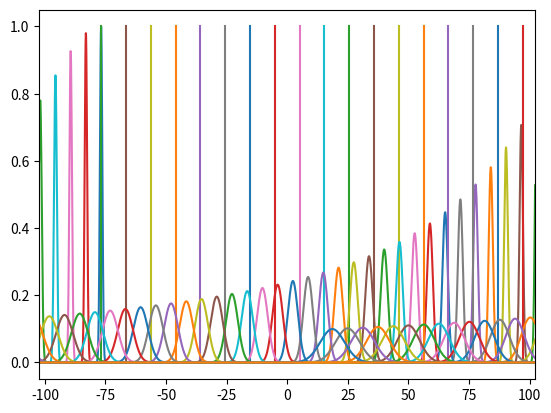

This figure's Python source:
import numpy as np
import matplotlib.pyplot as plt
from scipy.fftpack import fft, ifft


def gauss_init(x, k0):
    # initalised gausian wavefunction
    return np.exp(-((x - x0) ** 2)) * np.exp(1j * k0 * x)


def V(x):
    # zero potential
    return 0


def evolvex(x, psi):
    # step to evolve the x wavefunction
    psi_t = np.zeros(len(psi), dtype=complex)
    for n, v in enumerate(psi):
        psi_t[n] = v * (np.exp(-1j * (V(x[n]) * dt) / hbar))
    return psi_t


def evolvek(k, psi):
    # step to evolve the k wavefunction
    psi_t = np.zeros(len(psi), dtype=complex)
    for n, v in enumerate(psi):
        psi_t[n] = v * (np.exp(-0.5j * (hbar * (k[n] ** 2) * dt) / m))
    return psi_t


def plot_xs(psi, V):
    # plotting the mod square of the wavefunction and the potential
    plt.xlim(min(xrange), max(xrange))
    plt.plot(xrange, psi, label='psi^2')
    plt.plot(xrange, v_x, label='V(x)')
    plt.plot(2 * [x0 + t * (-p0 / m)], [0, 1]) # plotting a line where the peak should be
    plt.show()


def mod_square(psi):
    # returns mod square of wavefunction
    return np.real(psi * np.conj(psi))


def cycle(N_s, psi, t):
    for i in range(N_s):
        psi = evolvex(xrange, psi)
        psik = fft(psi_x)
        psik = evolvek(krange, psik)
        psi = ifft(psik)
    t += (N_s * dt)
    return psi, t


# Defining x variables
N = 2**11
dx = 0.1
a = dx * N
xrange = dx * (np.arange(N) - 0.5 * N)
xmax = -xrange[0]


# Defining p variables
#hbar = 10 ** -34
hbar = 1
m = 1
#p0 = np.sqrt(2 * m) #initial momentum?
x0 = -0.75 * xmax

#k0 = p0 / hbar
dk = 2 * np.pi / a #not sure why
k0 = - 0.5 * a
p0 = k0/hbar
krange = k0 + dk * np.arange(N) #generating list of k


# creating wavefunction and potential
psi_x = np.array([gauss_init(n, -k0) for n in xrange])
v_x = [V(i) for i in xrange]


dt = 0.1
t = 0
N_s = 1

psi = np.real(psi_x * np.conj(psi_x))
plot_xs(psi, v_x)

# Testing a loop
for i in range(50):
    for n in range(N_s):
        psi_x = evolvex(xrange, psi_x)
        psi_k = fft(psi_x)
        psi_k = evolvek(krange, psi_k)
        psi_x = ifft(psi_k)
    t += dt * N_s
    psi = np.real(psi_x * np.conj(psi_x))
    plot_xs(psi, v_x)
